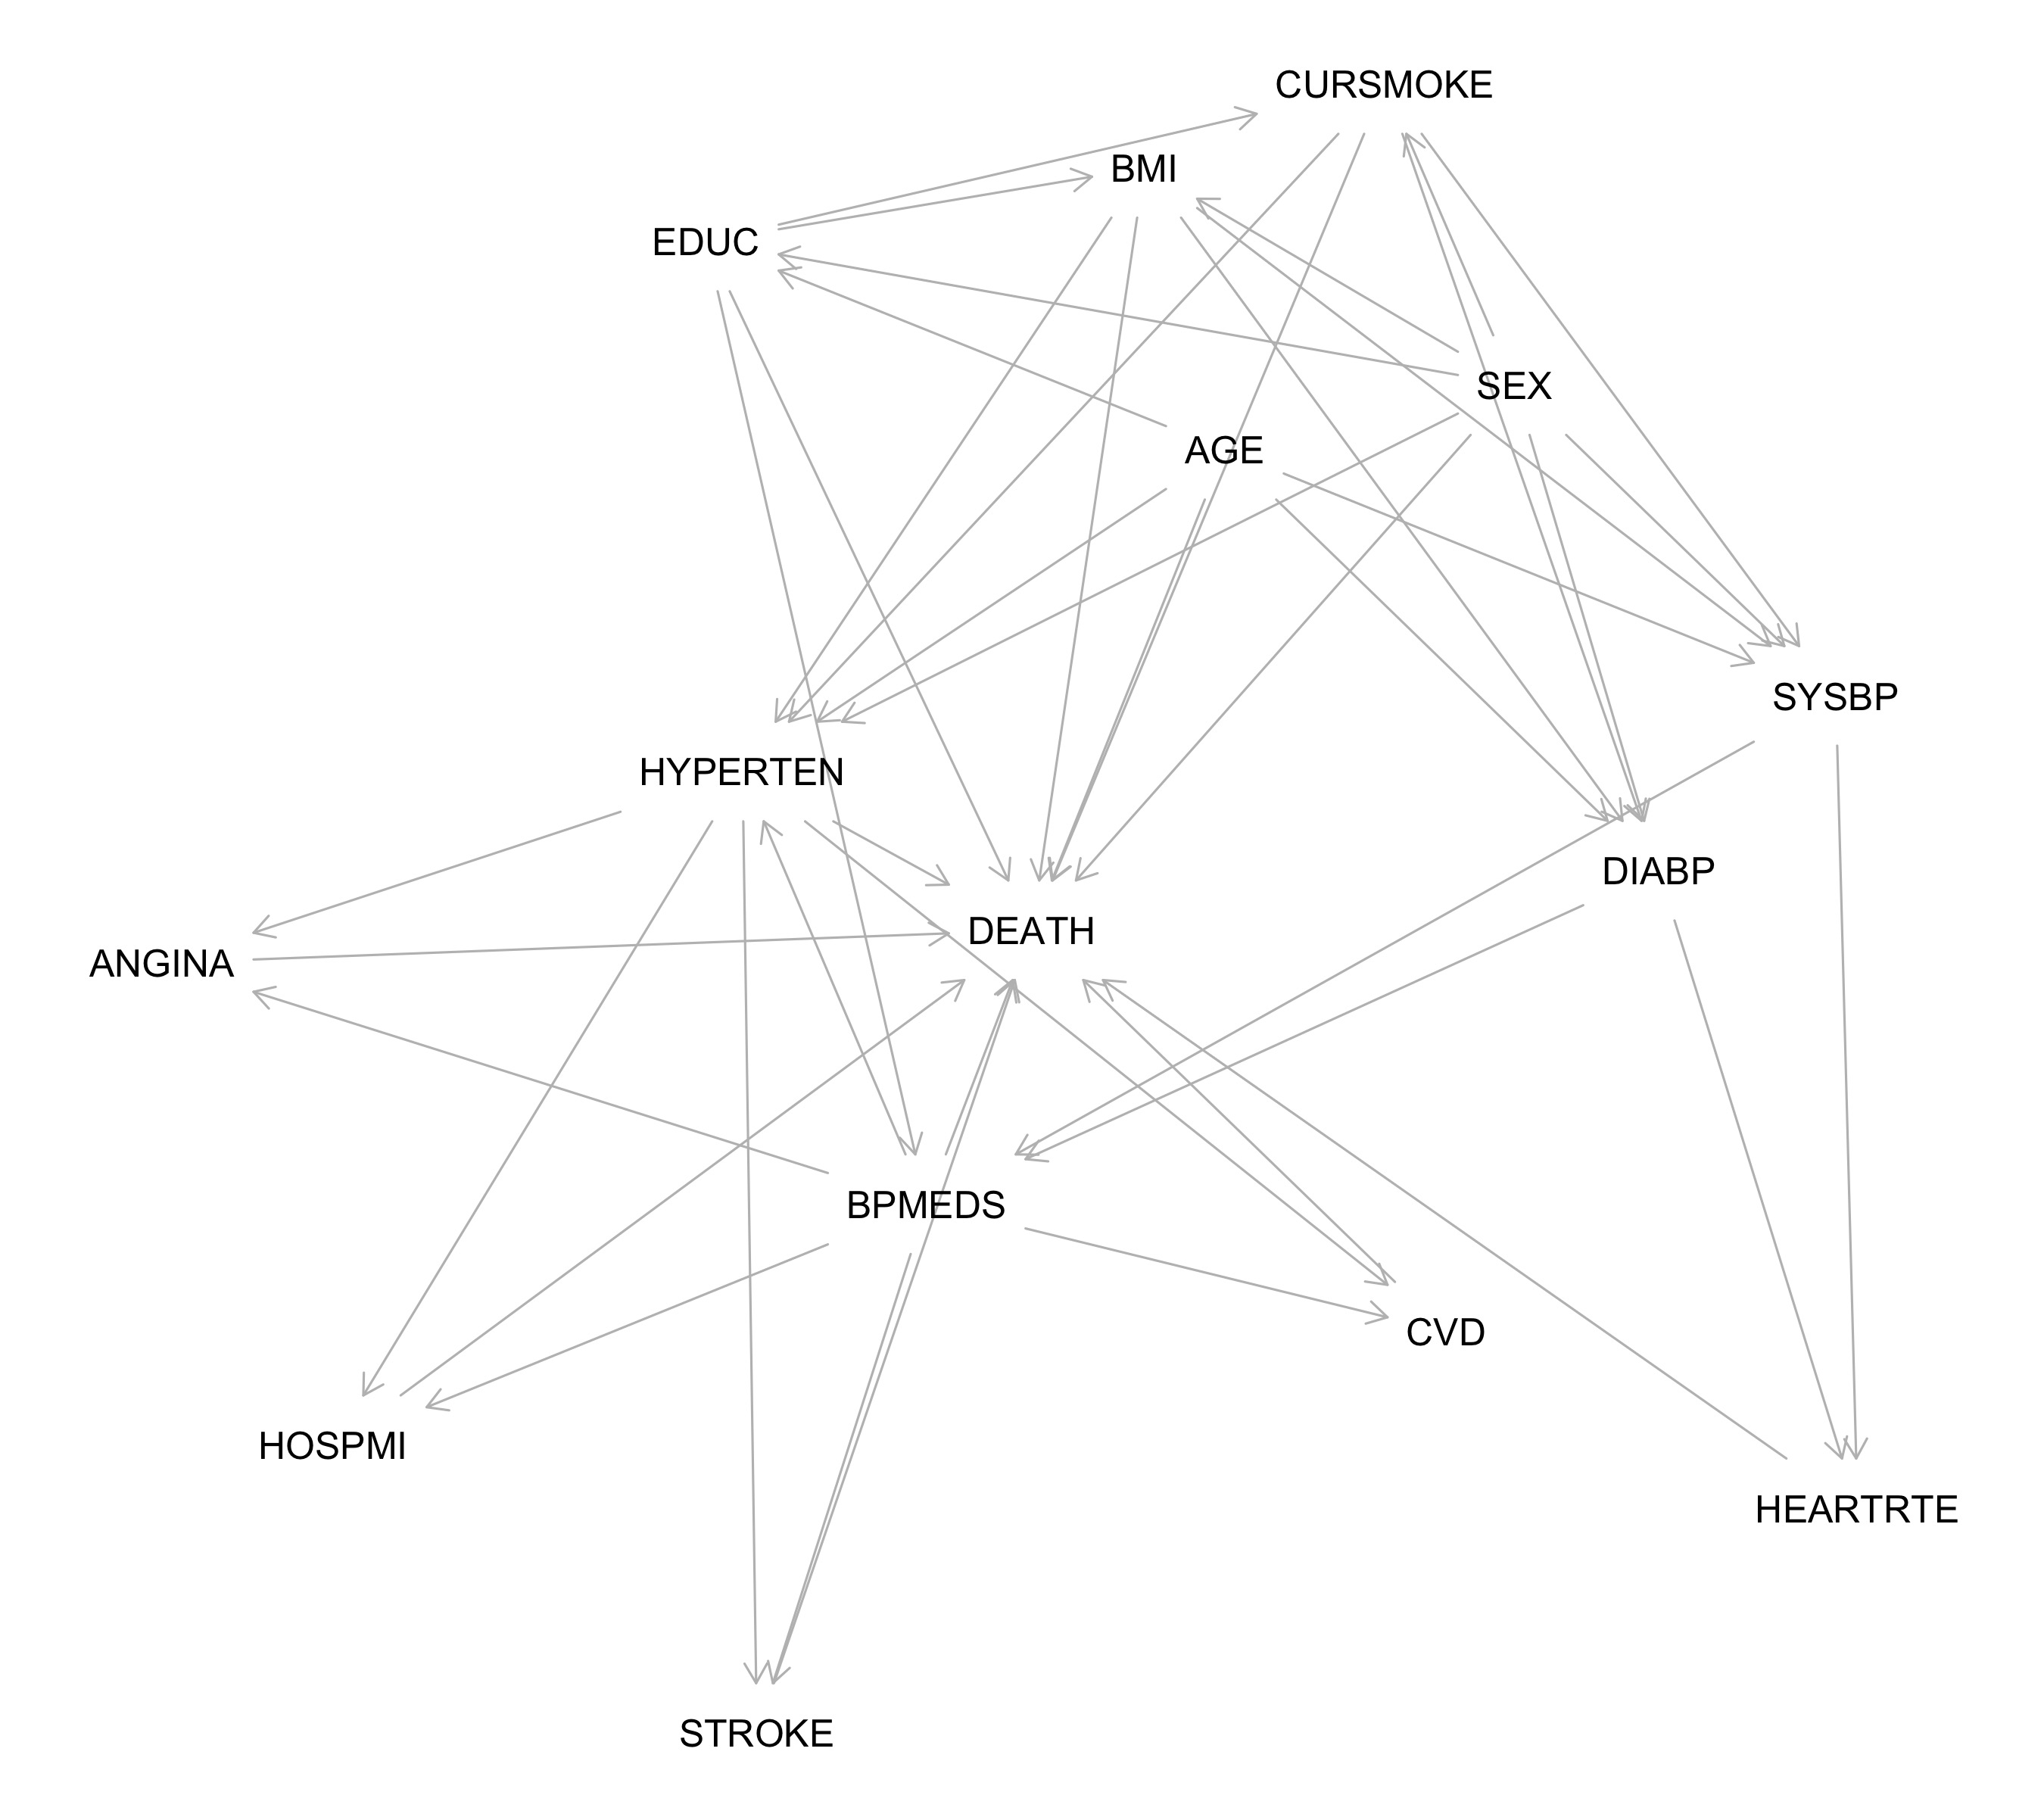

Source code (R):
library(dagitty)

# g = dagitty('dag {
#   BPMEDS [exposure]
#   DEATH   [outcome]
#   BPMEDS   -> { HYPERTEN  ANGINA HOSPMI STROKE CVD DEATH }
#   SEX  -> { EDUC SYSBP DIABP CURSMOKE BMI HEARTRTE HYPERTEN ANGINA HOSPMI STROKE CVD DEATH }
#   AGE  -> { EDUC SYSBP DIABP HYPERTEN ANGINA HOSPMI STROKE CVD DEATH }
#   CURSMOKE -> { SYSBP DIABP HYPERTEN ANGINA HOSPMI STROKE CVD DEATH }
#   SYSBP -> { BPMEDS HEARTRTE }
#   DIABP -> { BPMEDS HEARTRTE }
#   EDUC -> { BPMEDS CURSMOKE BMI DEATH }
#   BMI -> { SYSBP DIABP HEARTRTE HYPERTEN DEATH }
#   HEARTRTE  ->  DEATH
#   HOSPMI -> { ANGINA DEATH }
#   STROKE -> DEATH
#   CVD -> DEATH
#   HYPERTEN -> { ANGINA HOSPMI STROKE CVD DEATH}
#   }
# ')
g = dagitty('dag {
  BPMEDS [exposure]
  DEATH   [outcome]
  BPMEDS   -> { HYPERTEN  ANGINA HOSPMI STROKE CVD DEATH }
  SEX  -> { EDUC SYSBP DIABP CURSMOKE BMI HYPERTEN DEATH }
  AGE  -> { EDUC SYSBP DIABP HYPERTEN DEATH }
  CURSMOKE -> { SYSBP DIABP HYPERTEN DEATH }
  SYSBP -> { BPMEDS HEARTRTE }
  DIABP -> { BPMEDS HEARTRTE }
  EDUC -> { BPMEDS CURSMOKE BMI DEATH }
  BMI -> { SYSBP DIABP HYPERTEN DEATH }
  HEARTRTE  ->  DEATH
  ANGINA -> DEATH
  HOSPMI -> DEATH
  STROKE -> DEATH
  CVD -> DEATH
  HYPERTEN -> { ANGINA HOSPMI STROKE CVD DEATH }
  }
')
jpeg(file="dag.jpg")
plot(g)
dev.off()
# Listing all adjustment sets
adjset = adjustmentSets(g, type = "minimal")
print(1)
